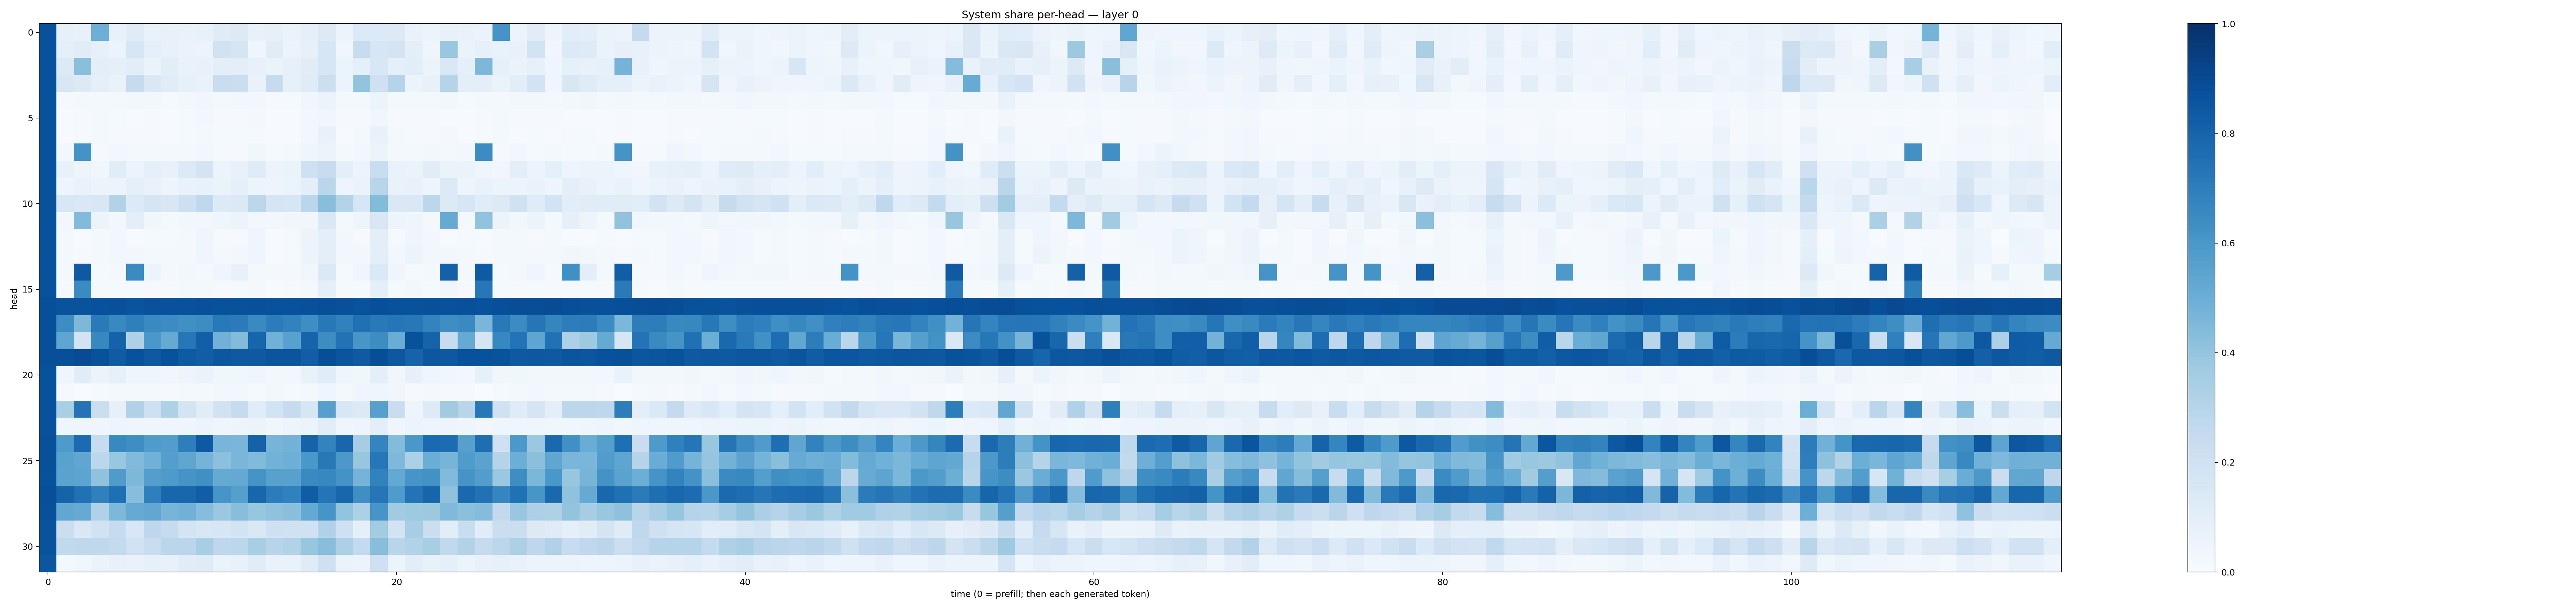

Data behind this chart, as committed beside it:
0.8716976, 0.08528837, 0.07798382, 0.4952524, 0.07119276, 0.118968524, 0.06702865, 0.07633248, 0.06706042, 0.07211833, 0.119281605, 0.12571353, 0.07451492, 0.07820121, 0.06575913, 0.08830414, 0.13127108, 0.05398172, 0.13431434, 0.13308887, 0.12766318, 0.06861966, 0.061193667, 0.07709865
0.8712, 0.09176, 0.1126, 0.08005, 0.06121, 0.1571, 0.08673, 0.07361, 0.06611, 0.05523, 0.1927, 0.1699, 0.04614, 0.1097, 0.06248, 0.07943, 0.1588, 0.03809, 0.2419, 0.1567, 0.1748, 0.09718, 0.04362, 0.3844
0.8702, 0.1345, 0.4245, 0.09849, 0.08909, 0.1072, 0.06283, 0.1038, 0.06749, 0.07225, 0.09461, 0.09949, 0.07326, 0.06389, 0.07961, 0.1109, 0.1601, 0.05224, 0.091, 0.1535, 0.08945, 0.1075, 0.06062, 0.1476
0.8697, 0.1503, 0.1304, 0.0868, 0.06682, 0.246, 0.1447, 0.1144, 0.08429, 0.06919, 0.229, 0.2202, 0.06685, 0.2442, 0.0836, 0.1172, 0.2179, 0.06021, 0.4021, 0.2048, 0.3007, 0.05263, 0.07164, 0.3046
0.873, 0.01144, 0.01918, 0.0161, 0.02309, 0.02404, 0.02345, 0.01372, 0.03009, 0.03388, 0.01937, 0.02896, 0.02426, 0.01132, 0.01382, 0.03816, 0.05989, 0.01774, 0.02235, 0.06104, 0.02238, 0.02184, 0.02177, 0.02453
0.8718, 0.006322, 0.01015, 0.01741, 0.01314, 0.005667, 0.009071, 0.005995, 0.01338, 0.02439, 0.009053, 0.008481, 0.01774, 0.00503, 0.006856, 0.02627, 0.03275, 0.009731, 0.01097, 0.03281, 0.01084, 0.01096, 0.01097, 0.007161
0.874, 0.004827, 0.01049, 0.01836, 0.01169, 0.01073, 0.009289, 0.004751, 0.0128, 0.02285, 0.01274, 0.01427, 0.01523, 0.004704, 0.006489, 0.02429, 0.071, 0.007319, 0.01569, 0.07093, 0.01585, 0.01345, 0.0101, 0.01665
0.871, 0.02792, 0.6189, 0.009857, 0.02682, 0.01784, 0.02332, 0.02309, 0.01626, 0.02992, 0.01272, 0.0102, 0.03811, 0.01281, 0.01631, 0.04239, 0.05537, 0.02051, 0.02356, 0.05179, 0.01898, 0.017, 0.02756, 0.02062
0.873, 0.07178, 0.04907, 0.03644, 0.1169, 0.05258, 0.09369, 0.07149, 0.1334, 0.1766, 0.05854, 0.07321, 0.1185, 0.05616, 0.06588, 0.205, 0.2358, 0.09452, 0.05772, 0.2331, 0.0672, 0.06579, 0.1112, 0.06392
0.8737, 0.05054, 0.0683, 0.05496, 0.05652, 0.09332, 0.07026, 0.04827, 0.0693, 0.07657, 0.06362, 0.0902, 0.05776, 0.04764, 0.06169, 0.1001, 0.287, 0.0505, 0.06578, 0.2893, 0.07002, 0.07482, 0.04972, 0.1363
0.8675, 0.1561, 0.1423, 0.152, 0.31, 0.1336, 0.1717, 0.1516, 0.2144, 0.2674, 0.1329, 0.138, 0.2808, 0.165, 0.1613, 0.284, 0.4265, 0.306, 0.1623, 0.4383, 0.1469, 0.1446, 0.2807, 0.1283
0.8717, 0.02396, 0.4431, 0.05478, 0.02375, 0.1005, 0.03869, 0.02284, 0.02736, 0.02428, 0.04272, 0.05668, 0.02906, 0.02613, 0.03324, 0.03351, 0.1481, 0.02101, 0.04743, 0.1486, 0.04732, 0.0447, 0.02118, 0.5123
0.8696, 0.01602, 0.006712, 0.01665, 0.02829, 0.007405, 0.01386, 0.01511, 0.02234, 0.04115, 0.01, 0.009837, 0.0399, 0.007746, 0.01361, 0.05473, 0.09448, 0.02378, 0.009618, 0.09471, 0.01002, 0.04666, 0.02976, 0.006069
0.8695, 0.01718, 0.01041, 0.01834, 0.02523, 0.02476, 0.02054, 0.01573, 0.02208, 0.04333, 0.0203, 0.02671, 0.04625, 0.007675, 0.01457, 0.05948, 0.09908, 0.0245, 0.02596, 0.0985, 0.02398, 0.05155, 0.02801, 0.03101
0.8749, 0.02225, 0.8407, 0.01523, 0.01643, 0.6494, 0.05355, 0.02015, 0.02363, 0.02094, 0.0422, 0.07547, 0.01894, 0.01951, 0.02233, 0.03395, 0.1387, 0.01458, 0.04118, 0.1388, 0.04677, 0.0136, 0.016, 0.811
0.8726, 0.01094, 0.6509, 0.01344, 0.01306, 0.01512, 0.00895, 0.01116, 0.01621, 0.02199, 0.01151, 0.01189, 0.01624, 0.004392, 0.00946, 0.02022, 0.08669, 0.01062, 0.01358, 0.08619, 0.01543, 0.02349, 0.01186, 0.03145
0.8812, 0.867, 0.8669, 0.872, 0.8766, 0.8606, 0.8689, 0.8716, 0.8721, 0.8757, 0.8704, 0.8709, 0.876, 0.8711, 0.8731, 0.8772, 0.8825, 0.8752, 0.8669, 0.8812, 0.8721, 0.8703, 0.8771, 0.8713
0.8797, 0.6432, 0.4546, 0.7116, 0.6595, 0.692, 0.656, 0.6446, 0.632, 0.6407, 0.7184, 0.7093, 0.6554, 0.707, 0.6813, 0.6403, 0.7203, 0.6848, 0.752, 0.7162, 0.7285, 0.7198, 0.6762, 0.6373
0.8796, 0.5353, 0.1871, 0.6633, 0.8054, 0.3226, 0.5982, 0.5192, 0.7241, 0.8197, 0.4811, 0.4396, 0.7945, 0.4813, 0.5559, 0.7997, 0.6439, 0.7423, 0.6032, 0.6429, 0.504, 0.87, 0.8033, 0.2372
0.8812, 0.88, 0.891, 0.8676, 0.8287, 0.868, 0.8432, 0.8734, 0.8327, 0.8211, 0.8503, 0.8436, 0.8413, 0.8585, 0.8583, 0.8231, 0.884, 0.8557, 0.8385, 0.8848, 0.8466, 0.8008, 0.8499, 0.8444
0.8711, 0.04089, 0.1154, 0.05466, 0.08373, 0.04074, 0.04413, 0.03395, 0.04698, 0.0659, 0.03558, 0.03751, 0.04337, 0.02638, 0.02875, 0.07183, 0.1139, 0.04024, 0.03882, 0.09779, 0.03183, 0.08139, 0.04585, 0.03537
0.8674, 0.009594, 0.0009904, 0.01225, 0.01962, 0.01699, 0.02091, 0.009932, 0.01832, 0.01687, 0.02827, 0.02924, 0.0152, 0.02612, 0.01556, 0.02259, 0.04436, 0.01931, 0.04237, 0.04083, 0.0315, 0.01134, 0.01818, 0.00871
0.8724, 0.3386, 0.742, 0.2196, 0.08125, 0.318, 0.2069, 0.3228, 0.1739, 0.1119, 0.1879, 0.2444, 0.1148, 0.1844, 0.2482, 0.1563, 0.5604, 0.1557, 0.1317, 0.56, 0.2278, 0.05073, 0.1232, 0.3613
0.8717, 0.04491, 0.0391, 0.04515, 0.05009, 0.04076, 0.04026, 0.04522, 0.04662, 0.05805, 0.04341, 0.04994, 0.06174, 0.03779, 0.04846, 0.06142, 0.1023, 0.04334, 0.0488, 0.1005, 0.0459, 0.05753, 0.0499, 0.04713
0.8786, 0.589, 0.7713, 0.2363, 0.6574, 0.6392, 0.5851, 0.5721, 0.6961, 0.8399, 0.4672, 0.4634, 0.8064, 0.472, 0.4768, 0.8043, 0.6776, 0.7922, 0.3514, 0.6723, 0.4401, 0.5984, 0.777, 0.7681
0.8763, 0.5519, 0.5351, 0.2811, 0.3879, 0.4427, 0.4835, 0.5699, 0.5328, 0.4759, 0.4162, 0.463, 0.4422, 0.4798, 0.4955, 0.6007, 0.7219, 0.597, 0.3931, 0.7235, 0.4511, 0.3309, 0.5021, 0.4724
0.8701, 0.5484, 0.5397, 0.4096, 0.5804, 0.4562, 0.567, 0.5869, 0.6096, 0.6314, 0.5166, 0.5229, 0.6167, 0.5569, 0.5549, 0.6546, 0.6642, 0.6185, 0.4737, 0.6801, 0.5219, 0.6067, 0.6227, 0.4438
0.8796, 0.8008, 0.749, 0.6898, 0.7553, 0.4297, 0.6921, 0.7894, 0.791, 0.8226, 0.6082, 0.5659, 0.7927, 0.705, 0.6862, 0.8273, 0.7348, 0.7901, 0.6347, 0.7322, 0.5848, 0.7399, 0.7963, 0.4074
0.877, 0.5293, 0.513, 0.32, 0.4548, 0.5186, 0.5294, 0.4695, 0.4838, 0.4332, 0.3813, 0.4286, 0.3939, 0.4083, 0.4253, 0.5201, 0.6082, 0.3985, 0.3311, 0.6071, 0.3599, 0.3736, 0.3775, 0.4464
0.8658, 0.2204, 0.147, 0.1915, 0.2465, 0.1526, 0.275, 0.2453, 0.1794, 0.1493, 0.159, 0.1867, 0.144, 0.2037, 0.1957, 0.1954, 0.3196, 0.2035, 0.09119, 0.3593, 0.1873, 0.3469, 0.2242, 0.1038
0.8651, 0.2633, 0.2723, 0.2728, 0.2553, 0.1922, 0.2307, 0.2879, 0.2826, 0.3466, 0.2742, 0.2787, 0.3425, 0.2956, 0.3114, 0.3936, 0.4276, 0.3311, 0.2572, 0.427, 0.2928, 0.3118, 0.3432, 0.2622
0.8534, 0.0186, 0.03783, 0.06484, 0.07587, 0.0684, 0.08306, 0.07431, 0.1113, 0.1176, 0.06475, 0.07046, 0.1134, 0.06717, 0.06673, 0.1187, 0.2102, 0.06599, 0.05633, 0.2101, 0.06123, 0.104, 0.07721, 0.09123
